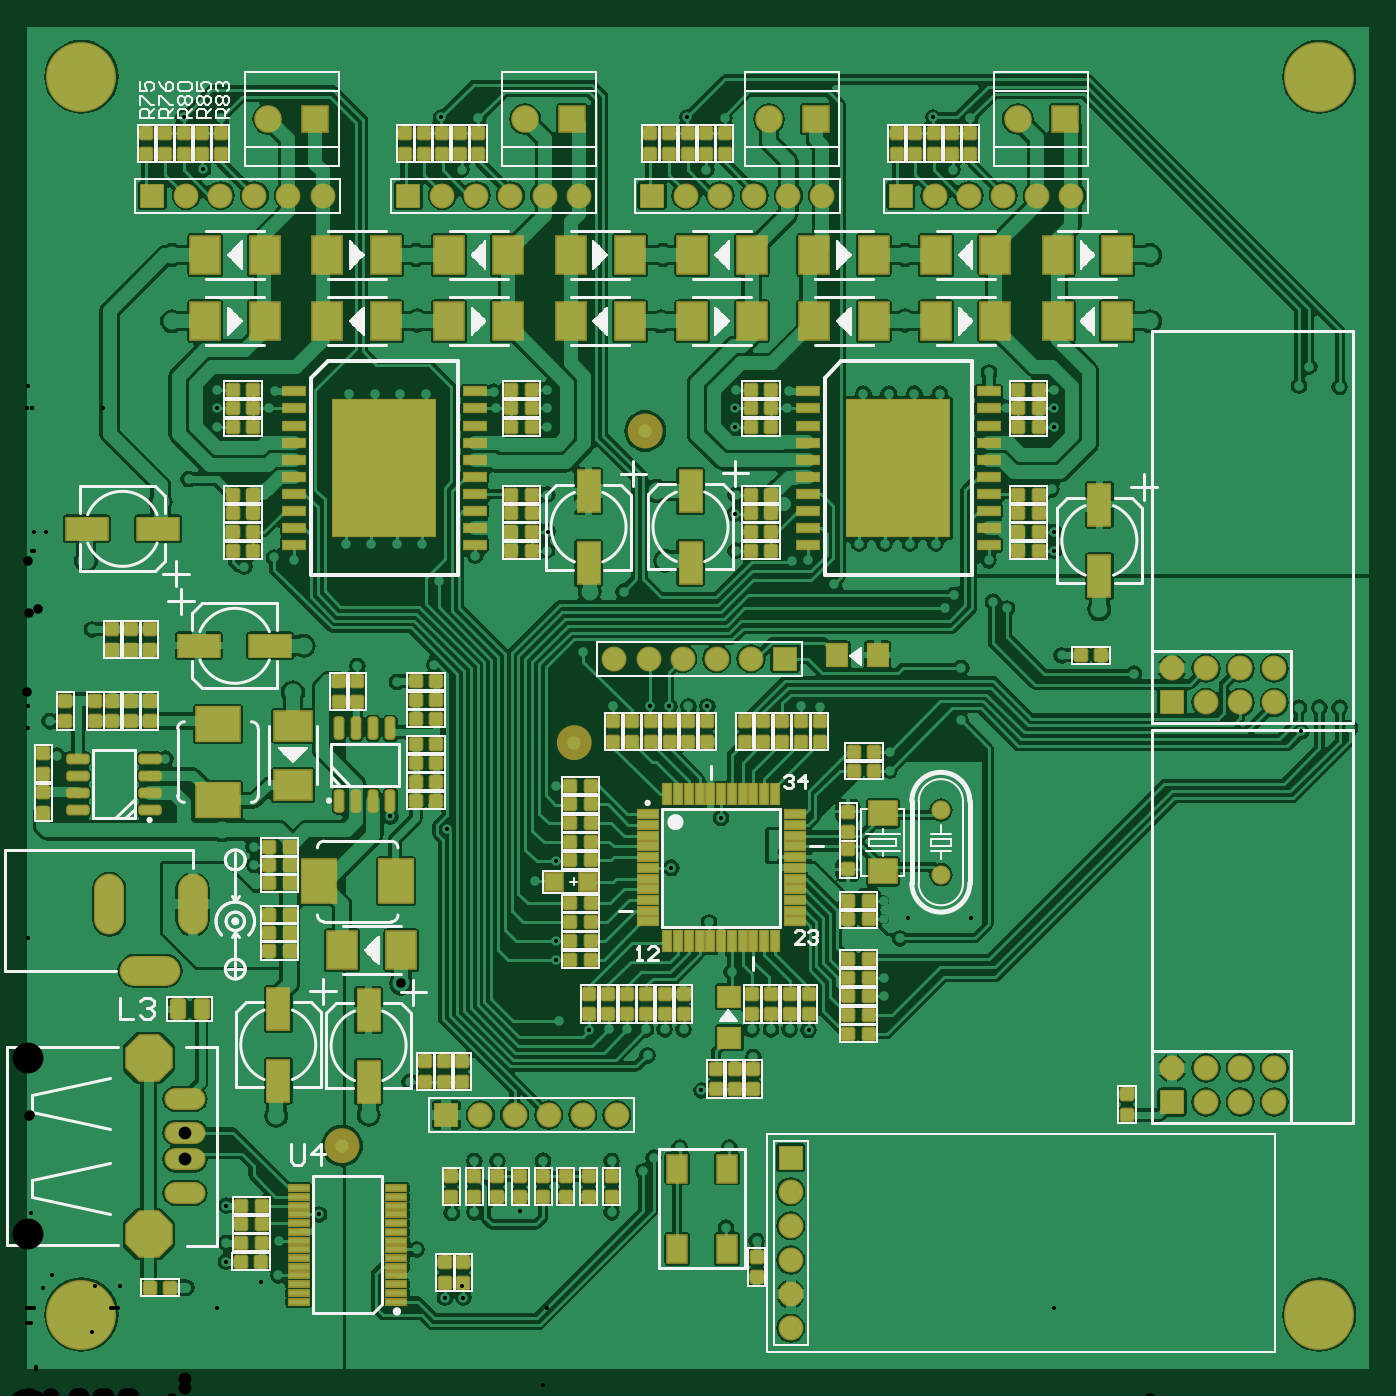
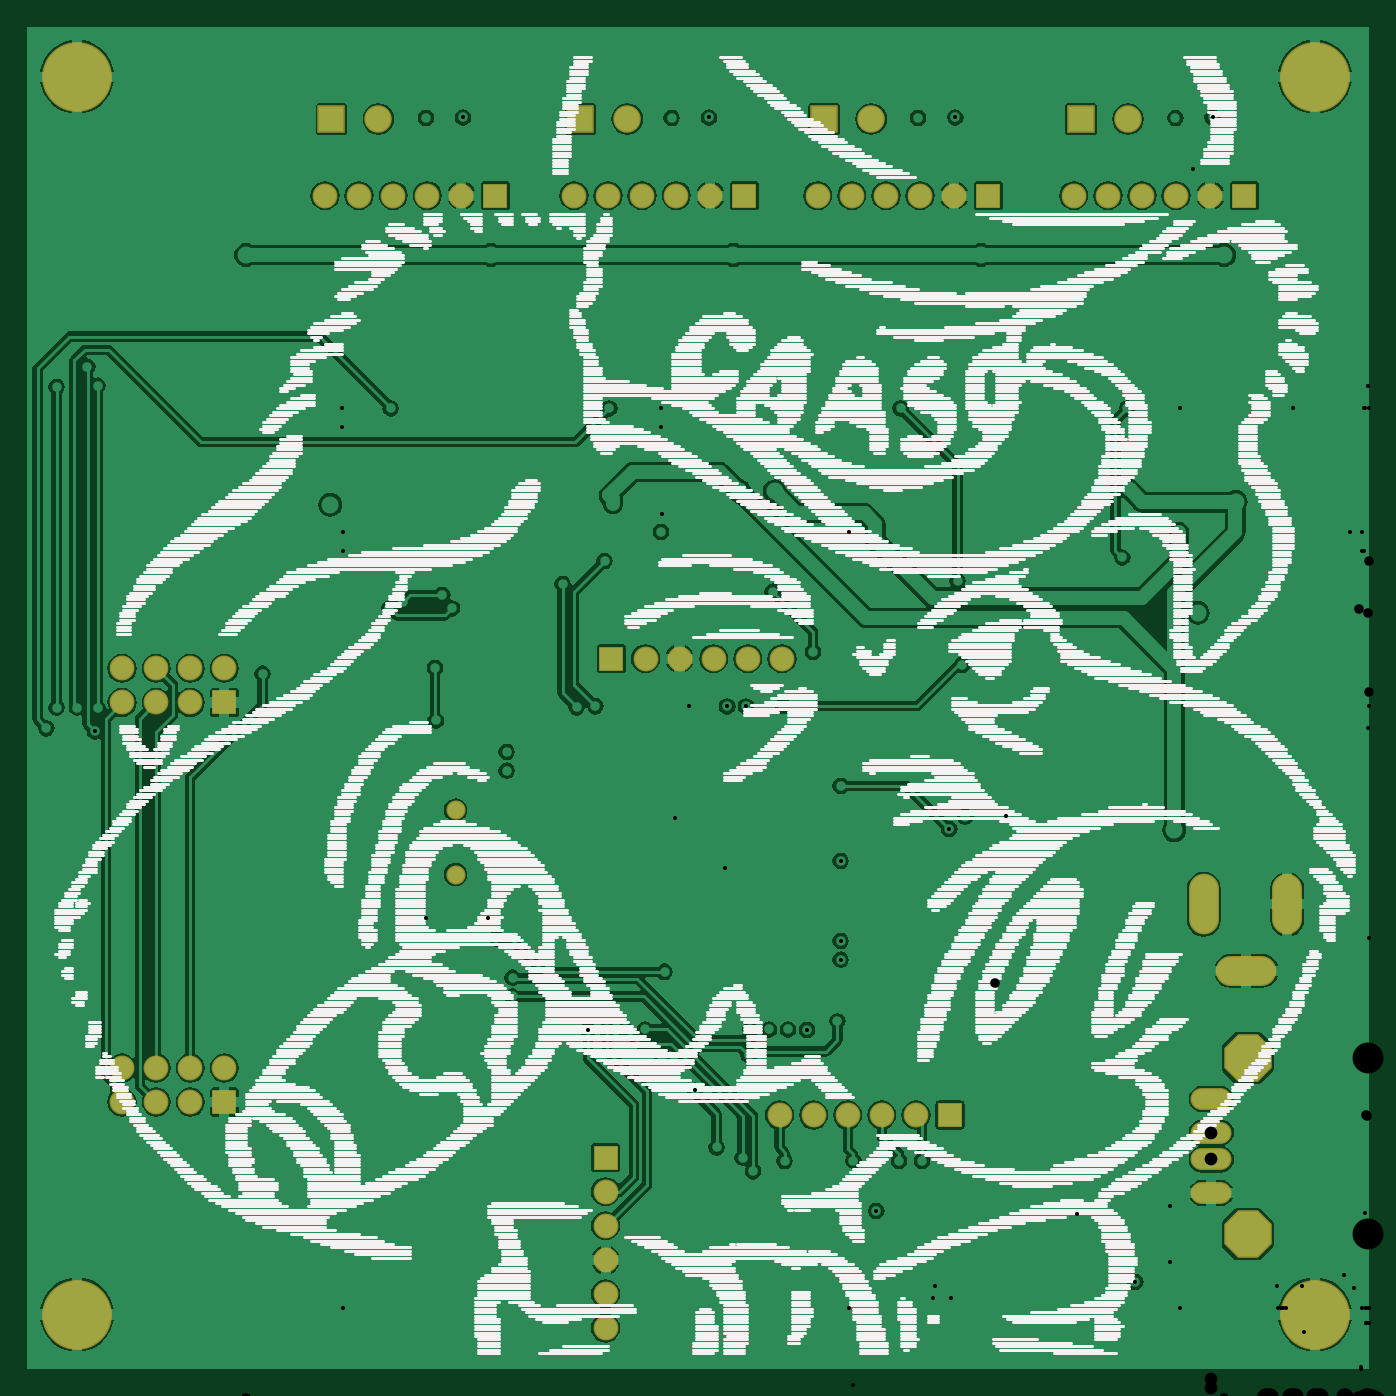
Circuit board: 9 layer files. Board 100.0 x 100.0 mm.
- drill: ControlBoard-RoundHoles.TXT (3350 bytes)
- drill: ControlBoard-SlotHoles.TXT (216 bytes)
- bottom_copper: ControlBoard.GBL (78786 bytes)
- bottom_silk: ControlBoard.GBO (64042 bytes)
- bottom_mask: ControlBoard.GBS (1864 bytes)
- top_copper: ControlBoard.GTL (186865 bytes)
- top_silk: ControlBoard.GTO (41355 bytes)
- paste: ControlBoard.GTP (11837 bytes)
- top_mask: ControlBoard.GTS (13616 bytes)

=== drill: ControlBoard-RoundHoles.TXT ===
M48
;Layer_Color=9474304
;FILE_FORMAT=2:5
INCH,LZ
;TYPE=PLATED
T1F00S00C0.01200
T2F00S00C0.02800
T3F00S00C0.03200
T4F00S00C0.03740
T5F00S00C0.03937
T7F00S00C0.04000
T8F00S00C0.05118
T9F00S00C0.09055
T10F00S00C0.11811
%
T01
X0122599Y0032949
X0127999
X0114249Y00471
X01246Y0057806
X0131214Y0058
X0144643Y0058343
X01715Y0058
X0205Y00535
X0214Y00496
X0085686Y0057357
X00739Y00497
X007377Y0039443
X0068681Y0037523
X0058349Y0043501
X0058449Y0049
X0058443Y0059951
X004665Y0035899
X00667Y01598
X0066506Y0165
X00406Y0191
X00089Y01919
X00067Y0202
X01085Y02135
X0106584Y0174089
X01185Y0174
X0123249Y0170375
X0149Y0155
X0155049Y0161001
Y0183
X0172Y02065
X0182845Y0206351
X0188345
X0194
X0199501
X0227Y02064
X02325Y02061
X02345Y0172
Y01615
X0219Y01625
Y01675
X0203565Y0173588
X0188976Y0158999
X02Y0143
X0206714Y01285
X0212522Y01116
X0218178
X0223678
X0229223Y0111451
X0213Y01035
X02075
X0197811Y0093717
X0191434Y0077
X01838Y0074
X018075Y007
X01715Y0073
X0151358Y007315
X0138Y0073
X0131214
X011225Y00963
X0156Y0114
X0164935Y0111451
X0170546Y01116
X0176046
X0181546
X0187046
X0192546
X0182Y0104
X0206Y0077
X0155049Y0132045
Y0137545
X0256Y0138347
X0258347Y0144369
X02513Y01439
Y01494
Y012677
Y012127
X0276742Y0144369
X0277Y0187
X02738Y02022
X0274Y02176
X0253Y0193
Y01875
X02606Y01847
X03246Y02159
X0373Y0206
X0379
X0385
X0388Y0199925
X0373764Y0198988
X03034Y02213
X02874Y02351
X02833Y0237
X02719Y0239
X02691Y02351
X02665Y02541
X0259
X02515
X0282Y02492
X0301156Y0252043
Y0257495
X03005Y027
X0301305Y0288199
Y0293724
X0301156Y029925
X0287Y02937
X02821Y03043
X026775Y029805
X026025
X025275
X027149Y036375
X0376025Y0306
X0373Y0300404
X0385Y03
X024525Y029805
X02234Y02988
X022295Y0293724
X0207651
Y0288199
X02078Y029925
Y02684
X0207606Y0262848
X02078Y0257495
Y0252043
X02243Y0249
X0229Y02492
X02366Y02422
X0244Y02541
X02219Y02658
X015265Y02684
X0152694Y0257595
X01525Y0252043
X01315Y02505
X01208Y02431
X0116Y025395
X01085
X0101
X00935
X00969Y02182
X0119458Y02185
X01632Y02223
X0175Y024
X01525Y02882
Y0293725
X0152649Y029925
X013695Y02986
X01375Y0293725
X0117Y029805
X01095
X0102
X00945
X0127439Y036375
X019924
X0051619Y0363799
X0055701Y029925
Y0293724
X005585Y02882
X0071Y0293724
X007275Y02988
X007045Y027
X00725Y025
X007835Y02492
X00638Y02473
X005585Y0257495
X0047379Y0273
X0019089Y022892
X0045979Y0379049
X00569Y03789
X0121479Y0379049
X01324Y03789
X0193679Y0379049
X02046Y03789
X0265779Y0379049
X02767Y03789
T02
X00731Y0086272
X00572Y017
X0078Y0210429
X0109801Y0125072
X01002Y0086572
X03145Y0234772
X0304772Y02655
X0329429Y03193
Y03387
X02575
Y03195
X0186Y03193
X01865Y03387
X0184872Y02695
X0174428Y02694
X01872Y02491
X0165Y024
X01145Y03195
X0114Y03387
X0042571
Y03193
X00392Y02663
X00173Y0249072
X00504Y0233828
X0081128Y02241
T03
X0268Y0157
Y0176
T04
X0046369Y006362
Y0073463
Y0081337
Y009118
T05
X0224Y0024
Y0034
Y0044
Y0054
Y0064
Y0074
X0173Y00865
X0163
X0153
X0143
X0133
X0123
X02563Y03561
X02663
X02763
X02863
X02963
X03063
X02333
X02233
X02133
X02033
X01933
X01833
X01618
X01518
X01418
X01318
X01218
X01118
X01723Y02203
X01823
X01923
X02023
X02123
X02223
X00867Y03561
X00767
X00667
X00567
X00467
X00367
T07
X03358Y00903
X03458
X03558
X03658
Y01003
X03558
X03458
X03358
Y02075
X03458
X03558
X03658
Y02175
X03558
X03458
X03358
T08
X007082Y03786
X00846
X014611
X015989
X021761
X023139
X029061
X030439
T09
X00357Y0051534
Y0103266
T10
X0379Y0028
X0016
Y0391
X0379
M30

=== drill: ControlBoard-SlotHoles.TXT ===
M48
;Layer_Color=9474304
;FILE_FORMAT=2:5
INCH,LZ
;TYPE=PLATED
T6F00S00C0.03937
%
G90
G05
T06
G00X0041021Y01288
M15
G01X0031179
M16
G00X00241Y0143379
M15
G01Y0153221
M16
G00X00486Y0143379
M15
G01Y0153221
M16
M17
M30

=== bottom_copper: ControlBoard.GBL (78786 bytes, source omitted) ===
=== bottom_silk: ControlBoard.GBO (64042 bytes, source omitted) ===
=== bottom_mask: ControlBoard.GBS ===
G04 Layer_Color=16711935*
%FSLAX25Y25*%
%MOIN*%
G70*
G01*
G75*
%ADD82R,0.07300X0.07300*%
%ADD83C,0.07300*%
%ADD84C,0.20485*%
%ADD85R,0.07300X0.07300*%
%ADD86C,0.08083*%
%ADD87R,0.08083X0.08083*%
%ADD88O,0.17800X0.08800*%
%ADD89O,0.08800X0.17800*%
%ADD90C,0.05600*%
%ADD91P,0.15101X8X292.5*%
%ADD92O,0.12020X0.06410*%
D82*
X36700Y356100D02*
D03*
X335800Y90300D02*
D03*
Y207500D02*
D03*
X222300Y220300D02*
D03*
X256300Y356100D02*
D03*
X183300D02*
D03*
X111800D02*
D03*
X123000Y86500D02*
D03*
D83*
X46700Y356100D02*
D03*
X56700D02*
D03*
X66700D02*
D03*
X76700D02*
D03*
X86700D02*
D03*
X345800Y90300D02*
D03*
X355800D02*
D03*
X365800D02*
D03*
Y100300D02*
D03*
X355800D02*
D03*
X345800D02*
D03*
X335800D02*
D03*
X345800Y207500D02*
D03*
X355800D02*
D03*
X365800D02*
D03*
Y217500D02*
D03*
X355800D02*
D03*
X345800D02*
D03*
X335800D02*
D03*
X224000Y24000D02*
D03*
Y34000D02*
D03*
Y44000D02*
D03*
Y54000D02*
D03*
Y64000D02*
D03*
X212300Y220300D02*
D03*
X202300D02*
D03*
X192300D02*
D03*
X182300D02*
D03*
X172300D02*
D03*
X266300Y356100D02*
D03*
X276300D02*
D03*
X286300D02*
D03*
X296300D02*
D03*
X306300D02*
D03*
X193300D02*
D03*
X203300D02*
D03*
X213300D02*
D03*
X223300D02*
D03*
X233300D02*
D03*
X121800D02*
D03*
X131800D02*
D03*
X141800D02*
D03*
X151800D02*
D03*
X161800D02*
D03*
X133000Y86500D02*
D03*
X143000D02*
D03*
X153000D02*
D03*
X163000D02*
D03*
X173000D02*
D03*
D84*
X379000Y391000D02*
D03*
X16000D02*
D03*
Y28000D02*
D03*
X379000D02*
D03*
D85*
X224000Y74000D02*
D03*
D86*
X217610Y378600D02*
D03*
X290610D02*
D03*
X70820D02*
D03*
X146110D02*
D03*
D87*
X231390D02*
D03*
X304390D02*
D03*
X84600D02*
D03*
X159890D02*
D03*
D88*
X36100Y128800D02*
D03*
D89*
X48600Y148300D02*
D03*
X24100D02*
D03*
D90*
X268000Y176000D02*
D03*
Y157000D02*
D03*
D91*
X35700Y51534D02*
D03*
Y103266D02*
D03*
D92*
X46369Y63620D02*
D03*
Y73463D02*
D03*
Y81337D02*
D03*
Y91180D02*
D03*
M02*

=== top_copper: ControlBoard.GTL (186865 bytes, source omitted) ===
=== top_silk: ControlBoard.GTO (41355 bytes, source omitted) ===
=== paste: ControlBoard.GTP (11837 bytes, source omitted) ===
=== top_mask: ControlBoard.GTS (13616 bytes, source omitted) ===
